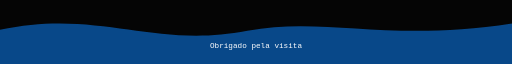
t = 0.00 s
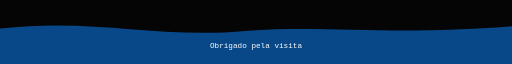
t = 0.75 s
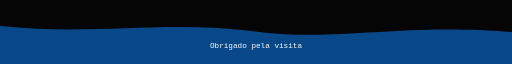
t = 2.25 s
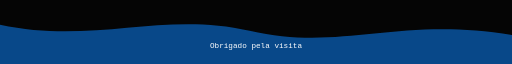
t = 3.00 s
t = 3.75 s: frame unchanged from t = 2.25 s, image omitted
t = 5.25 s: frame unchanged from t = 0.75 s, image omitted

The animated SVG that drew these frames (rendered in a browser with its animation timeline set to each time). Animation: 1 SMIL element (animate=1); one cycle of 6.00 s, repeats indefinitely.

<svg width="1200" height="150" viewBox="0 0 1200 150" xmlns="http://www.w3.org/2000/svg">
  <rect width="1200" height="150" fill="#050505"/>
  <path fill="#0A66C2" opacity=".7">
    <animate attributeName="d" dur="6s" repeatCount="indefinite" values="M0 70 C230 20 360 115 580 72 C760 38 910 100 1200 55 L1200 150 L0 150 Z;M0 58 C220 105 380 25 585 72 C800 122 930 38 1200 82 L1200 150 L0 150 Z;M0 70 C230 20 360 115 580 72 C760 38 910 100 1200 55 L1200 150 L0 150 Z"/>
  </path>
  <text x="600" y="112" text-anchor="middle" fill="#fff" font-family="Fira Code, Consolas, monospace" font-size="18">Obrigado pela visita</text>
</svg>
